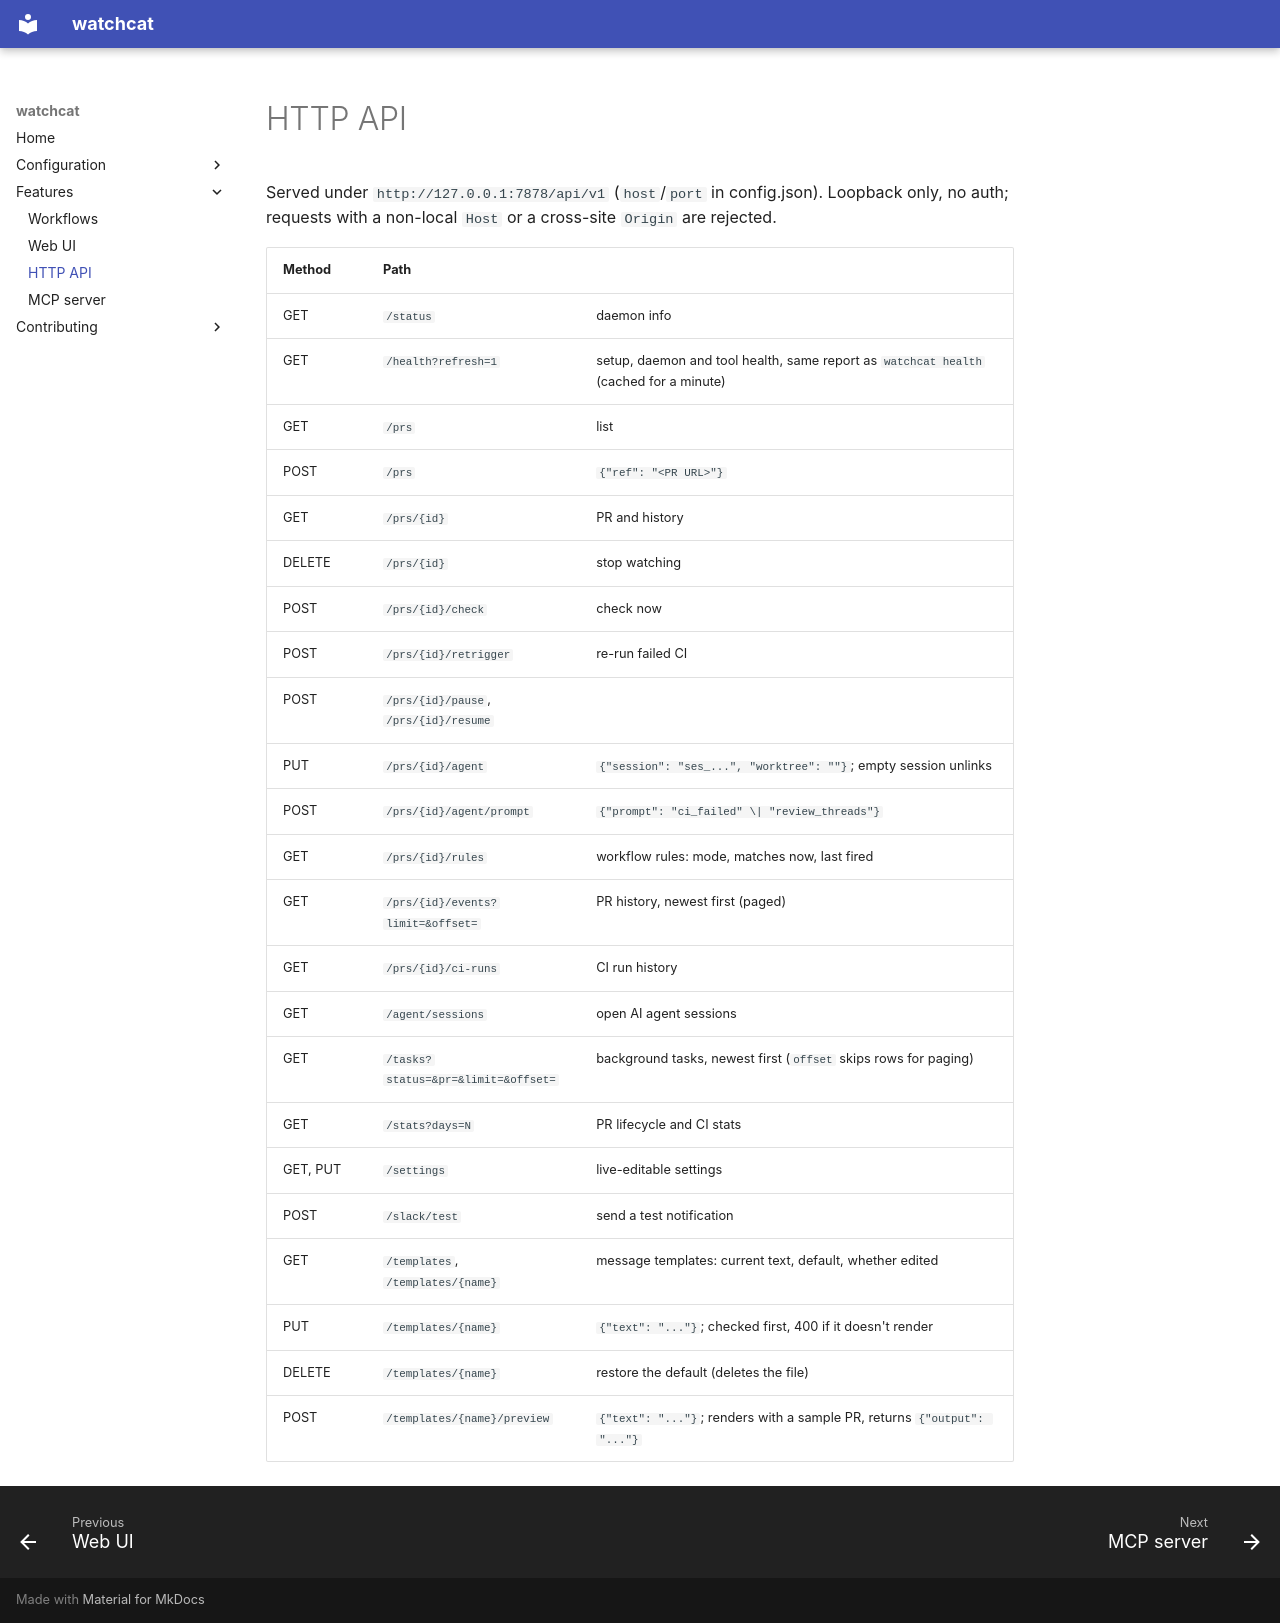

repository: binarycat0/watchcat · page: api/index.html · generator: mkdocs

# HTTP API

Served under `http://127.0.0.1:7878/api/v1` (`host`/`port` in config.json). Loopback only, no auth;
requests with a non-local `Host` or a cross-site `Origin` are rejected.

| Method | Path | |
|---|---|---|
| GET | `/status` | daemon info |
| GET | `/health?refresh=1` | setup, daemon and tool health, same report as `watchcat health` (cached for a minute) |
| GET | `/prs` | list |
| POST | `/prs` | `{"ref": "<PR URL>"}` |
| GET | `/prs/{id}` | PR and history |
| DELETE | `/prs/{id}` | stop watching |
| POST | `/prs/{id}/check` | check now |
| POST | `/prs/{id}/retrigger` | re-run failed CI |
| POST | `/prs/{id}/pause`, `/prs/{id}/resume` | |
| PUT | `/prs/{id}/agent` | `{"session": "ses_...", "worktree": ""}`; empty session unlinks |
| POST | `/prs/{id}/agent/prompt` | `{"prompt": "ci_failed" \| "review_threads"}` |
| GET | `/prs/{id}/rules` | workflow rules: mode, matches now, last fired |
| GET | `/prs/{id}/events?limit=&offset=` | PR history, newest first (paged) |
| GET | `/prs/{id}/ci-runs` | CI run history |
| GET | `/agent/sessions` | open AI agent sessions |
| GET | `/tasks?status=&pr=&limit=&offset=` | background tasks, newest first (`offset` skips rows for paging) |
| GET | `/stats?days=N` | PR lifecycle and CI stats |
| GET, PUT | `/settings` | live-editable settings |
| POST | `/slack/test` | send a test notification |
| GET | `/templates`, `/templates/{name}` | message templates: current text, default, whether edited |
| PUT | `/templates/{name}` | `{"text": "..."}`; checked first, 400 if it doesn't render |
| DELETE | `/templates/{name}` | restore the default (deletes the file) |
| POST | `/templates/{name}/preview` | `{"text": "..."}`; renders with a sample PR, returns `{"output": "..."}` |
